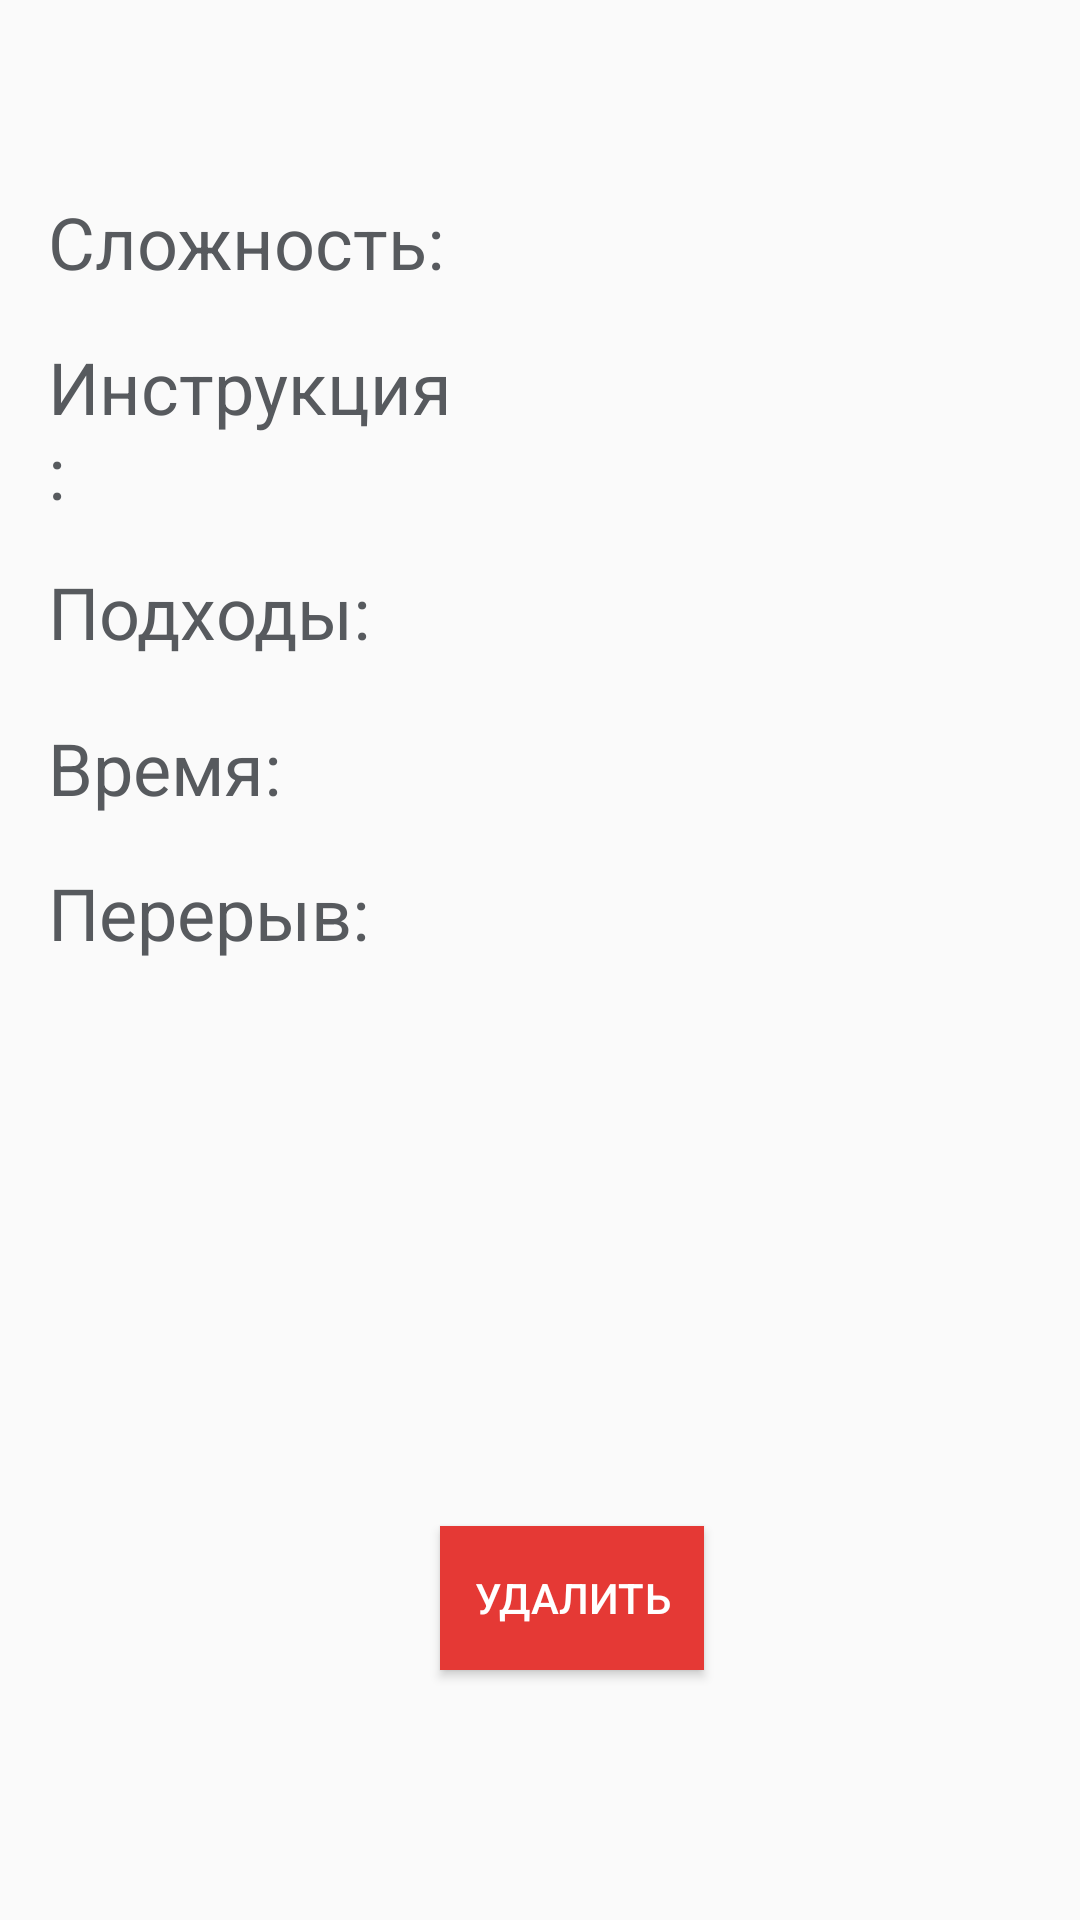

Produce the Android XML layout that renders to this screen, including the resource entries it uses.
<!-- AndroidManifest.xml: application theme AppTheme -->
<!-- res/layout/activity_exercise_view.xml -->
<?xml version="1.0" encoding="utf-8"?>
<androidx.constraintlayout.widget.ConstraintLayout
        xmlns:android="http://schemas.android.com/apk/res/android"
        xmlns:tools="http://schemas.android.com/tools"
        xmlns:app="http://schemas.android.com/apk/res-auto"
        android:layout_width="match_parent"
        android:layout_height="match_parent"
        tools:context=".exercise.ExerciseViewActivity">

    <TextView
            android:layout_width="wrap_content"
            android:layout_height="wrap_content"
            android:id="@+id/exerciseTitle" app:layout_constraintStart_toStartOf="parent"
            android:layout_marginStart="8dp" app:layout_constraintEnd_toEndOf="parent" android:layout_marginEnd="8dp"
            android:layout_marginTop="16dp" app:layout_constraintTop_toTopOf="parent"
            style="@style/TextViewCreator" app:layout_constraintHorizontal_bias="0.498"/>
    <TextView
            android:text="Сложность:"
            android:layout_width="138dp"
            android:layout_height="wrap_content"
            android:id="@+id/textView17"
            app:layout_constraintStart_toStartOf="parent"
            android:layout_marginStart="16dp"
            style="@style/TextViewCreator" android:layout_marginTop="16dp"
            app:layout_constraintTop_toBottomOf="@+id/exerciseTitle"/>

    <TextView
        android:id="@+id/textView19"
        style="@style/TextViewCreator"
        android:layout_width="140dp"
        android:layout_height="59dp"
        android:layout_marginStart="16dp"
        android:layout_marginTop="16dp"
        android:text="Инструкция:"
        app:layout_constraintStart_toStartOf="parent"
        app:layout_constraintTop_toBottomOf="@+id/textView17" />

    <TextView
            android:id="@+id/textView21"
            style="@style/TextViewCreator"
            android:layout_width="141dp"
            android:layout_height="36dp"
            android:layout_marginStart="16dp"
            android:layout_marginTop="16dp"
            android:text="Подходы:"
            app:layout_constraintStart_toStartOf="parent"
            app:layout_constraintTop_toBottomOf="@+id/textView19" />
    <TextView
            android:text="Время:"
            android:layout_width="138dp"
            android:layout_height="wrap_content"
            android:id="@+id/timeOrRepeat"
            app:layout_constraintStart_toStartOf="parent"
            android:layout_marginStart="16dp"
            android:layout_marginTop="16dp" app:layout_constraintTop_toBottomOf="@+id/textView21"
            style="@style/TextViewCreator"/>
    <TextView
            android:text="Перерыв:"
            android:layout_width="138dp"
            android:layout_height="wrap_content"
            android:id="@+id/textView25"
            app:layout_constraintStart_toStartOf="parent"
            android:layout_marginStart="16dp"
            android:layout_marginTop="16dp" app:layout_constraintTop_toBottomOf="@+id/timeOrRepeat"
            style="@style/TextViewCreator"/>

    <TextView
            android:layout_width="0dp"
            android:id="@+id/descriptionExercise"
            app:layout_constraintStart_toEndOf="@+id/textView17"
            android:layout_marginStart="8dp"
            app:layout_constraintEnd_toEndOf="parent"
            android:layout_marginEnd="8dp"
            app:layout_constraintHorizontal_bias="0.0"
            style="@style/TextViewCreator"
            android:layout_marginTop="16dp"
            app:layout_constraintTop_toBottomOf="@+id/exerciseTitle"
            android:textAlignment="center" />

    <TextView
            android:layout_width="237dp"
            android:layout_height="59dp"
            android:id="@+id/instructionExercise"
            app:layout_constraintStart_toEndOf="@+id/textView17"
            android:layout_marginStart="8dp"
            app:layout_constraintEnd_toEndOf="parent"
            android:layout_marginEnd="8dp"
            app:layout_constraintHorizontal_bias="0.0"
            android:layout_marginTop="16dp"
            app:layout_constraintTop_toBottomOf="@+id/descriptionExercise"
            style="@style/TextViewCreator"
            android:textAlignment="center" />

    <TextView
            android:layout_width="0dp"
            android:layout_height="wrap_content"
            android:id="@+id/seriesExercise"
            app:layout_constraintStart_toEndOf="@+id/textView17"
            android:layout_marginStart="8dp"
            app:layout_constraintEnd_toEndOf="parent"
            android:layout_marginEnd="8dp"
            app:layout_constraintHorizontal_bias="0.0"
            android:layout_marginTop="20dp"
            app:layout_constraintTop_toBottomOf="@+id/instructionExercise"
            style="@style/TextViewCreator"
            android:textAlignment="center" />

    <TextView
            android:layout_width="0dp"
            android:layout_height="wrap_content"
            android:id="@+id/timeOrRepeatOutput"
            app:layout_constraintStart_toEndOf="@+id/textView17"
            android:layout_marginStart="8dp"
            app:layout_constraintEnd_toEndOf="parent"
            android:layout_marginEnd="8dp"
            app:layout_constraintHorizontal_bias="0.0"
            android:layout_marginTop="16dp"
            app:layout_constraintTop_toBottomOf="@+id/seriesExercise"
            style="@style/TextViewCreator"
            android:textAlignment="center" />

    <TextView
            android:layout_width="0dp"
            android:layout_height="wrap_content"
            android:id="@+id/pauseExercise"
            app:layout_constraintStart_toEndOf="@+id/textView17"
            android:layout_marginStart="8dp"
            app:layout_constraintEnd_toEndOf="parent"
            android:layout_marginEnd="8dp"
            app:layout_constraintHorizontal_bias="0.0"
            android:layout_marginTop="16dp"
            app:layout_constraintTop_toBottomOf="@+id/timeOrRepeatOutput"
            style="@style/TextViewCreator"
            android:textAlignment="center" />

    <Button
        android:id="@+id/button11"
        style="@style/ButtonCreator"
        android:layout_width="wrap_content"
        android:layout_height="wrap_content"
        android:layout_marginStart="8dp"
        android:layout_marginTop="188dp"
        android:layout_marginEnd="8dp"
        android:onClick="deleteExercise"
        android:padding="5dp"
        android:text="Удалить"
        app:layout_constraintEnd_toEndOf="parent"
        app:layout_constraintHorizontal_bias="0.542"
        app:layout_constraintStart_toStartOf="parent"
        app:layout_constraintTop_toBottomOf="@+id/pauseExercise" />
</androidx.constraintlayout.widget.ConstraintLayout>
<!-- resources referenced by this layout -->
<resources>
  <style name="ButtonCreator">
          <item name="android:layout_width">match_parent</item>
          <item name="android:layout_height">wrap_content</item>
          <item name="android:background">@color/card_Blue_bg</item>
          <item name="android:textColor">@android:color/white</item>
          <item name="android:bottomLeftRadius">10dp</item>
          <item name="android:bottomRightRadius">10dp</item>
          <item name="android:topRightRadius">10dp</item>
          <item name="android:topLeftRadius">10dp</item>
      </style>
  <style name="TextViewCreator">
          <item name="android:layout_width">match_parent</item>
          <item name="android:layout_height">wrap_content</item>
          <item name="android:textSize">24sp</item>
          <item name="android:textColor">#575a5e</item>
      </style>
  <style name="AppTheme" parent="Theme.AppCompat.Light.DarkActionBar">
          
          <item name="colorPrimary">@color/card_Blue_bg</item>
          <item name="colorPrimaryDark">@color/card_Blue_bg</item>
          <item name="colorAccent">@color/card_Blue_bg</item>
      </style>
  <color name="card_Blue_bg">@color/colorPrimaryDark</color>
  <color name="colorPrimaryDark">#E53935</color>
</resources>
